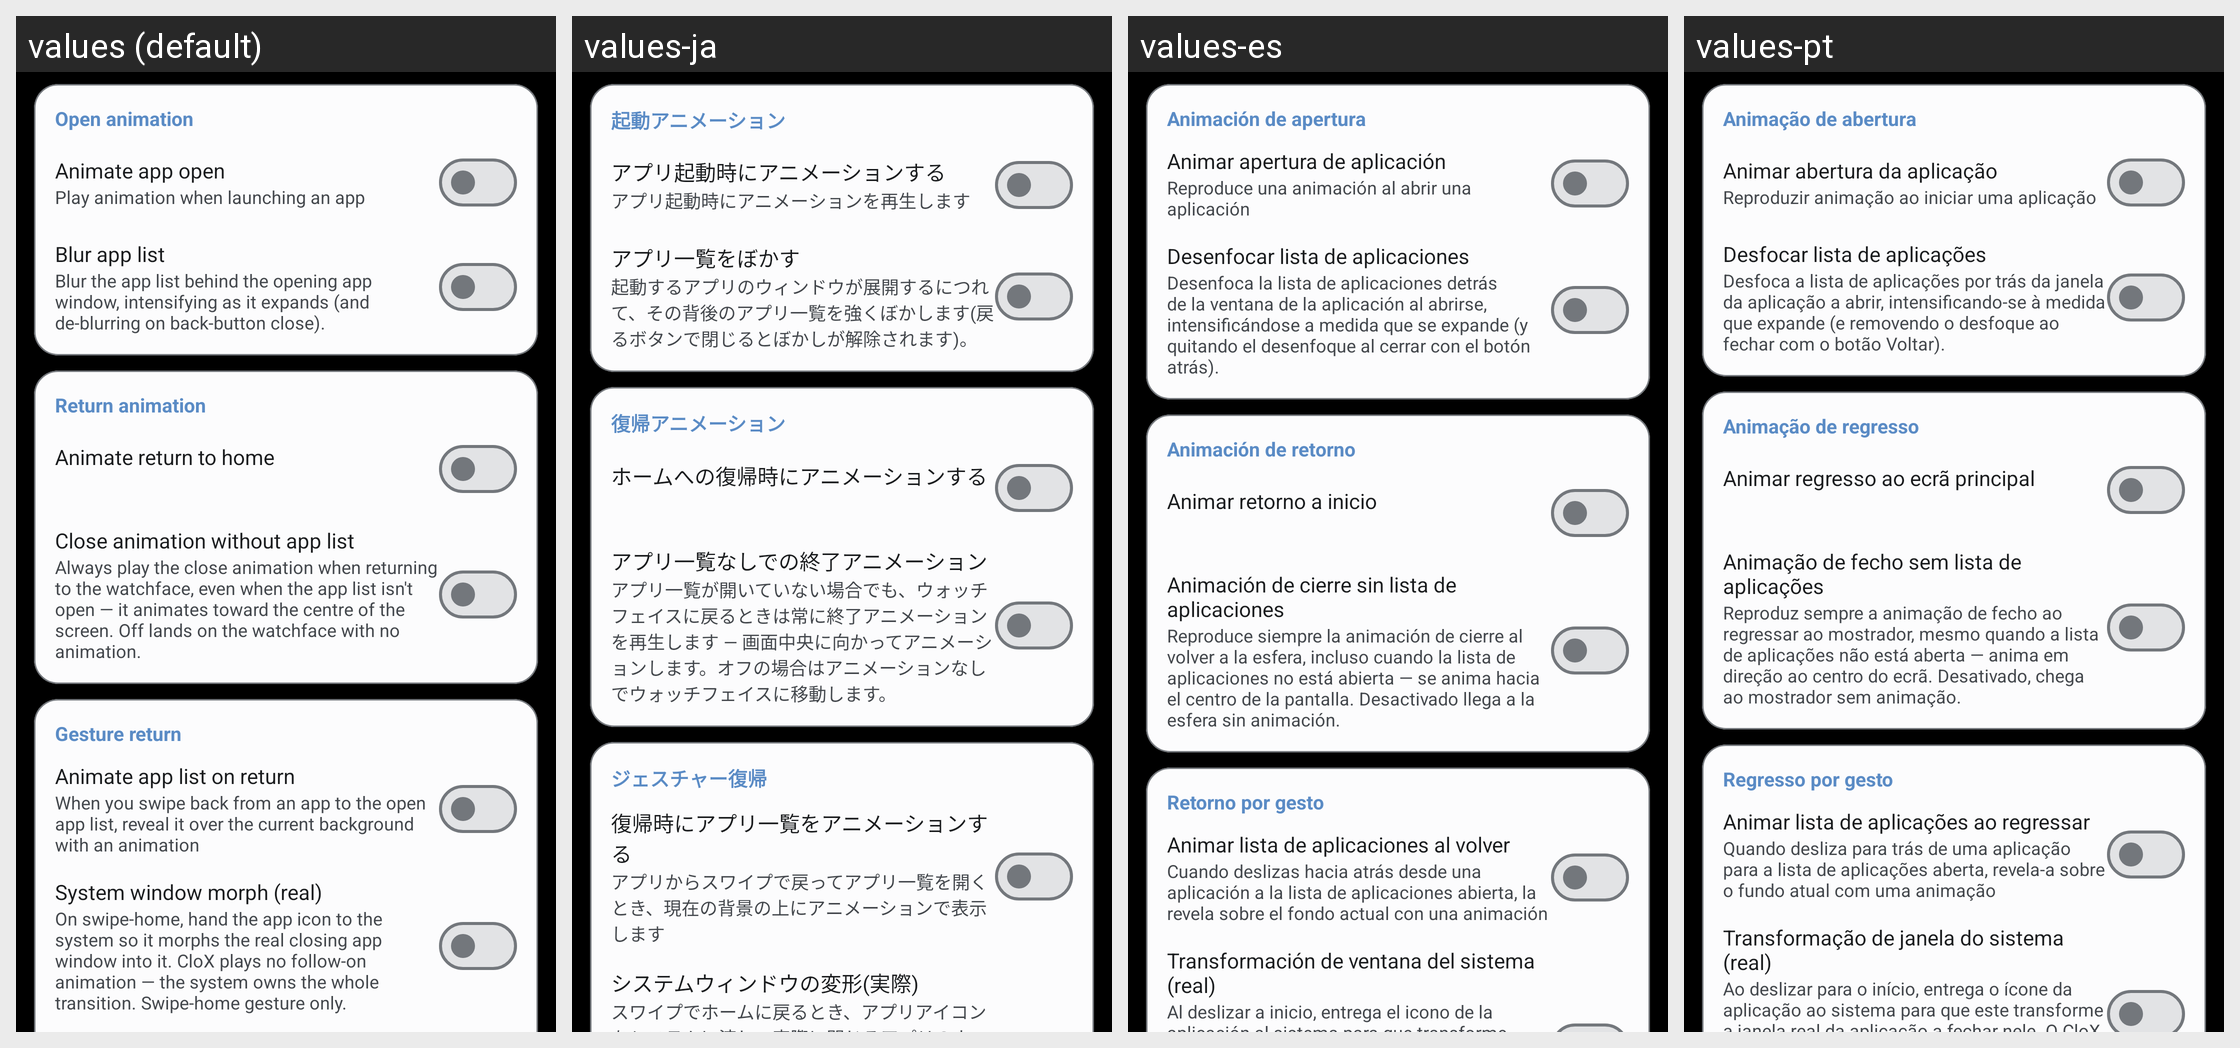

The Android screen above is rendered under several locales of the same app. Produce the string resources it draws, with the default and per-locale values.
Android screen res/layout/fragment_settings_animation.xml rendered under 4 locales, left to right: values (default), values-ja, values-es, values-pt. Device: Nexus 5 (rendered at 1080×1920; each locale shown at half size, 540×960, under a caption strip naming it); theme Theme.CloX.
Other locales in the repository, not shown: values-ko, values-pl, values-pt-rBR.
Strings drawn on this screen, with the default value and each locale's value (text and hints the layout hard-codes, and strings that could not be matched under every locale, appear in the picture but are not listed):

anim_setting_open_category
  values: Open animation
  values-ja: 起動アニメーション
  values-es: Animación de apertura
  values-pt: Animação de abertura

anim_setting_open_title
  values: Animate app open
  values-ja: アプリ起動時にアニメーションする
  values-es: Animar apertura de aplicación
  values-pt: Animar abertura da aplicação

anim_setting_open_summary
  values: Play animation when launching an app
  values-ja: アプリ起動時にアニメーションを再生します
  values-es: Reproduce una animación al abrir una aplicación
  values-pt: Reproduzir animação ao iniciar uma aplicação

anim_setting_launch_blur_title
  values: Blur app list
  values-ja: アプリ一覧をぼかす
  values-es: Desenfocar lista de aplicaciones
  values-pt: Desfocar lista de aplicações

anim_setting_launch_blur_summary
  values: Blur the app list behind the opening app window, intensifying as it expands (and de-blurring on back-button close).
  values-ja: 起動するアプリのウィンドウが展開するにつれて、その背後のアプリ一覧を強くぼかします(戻るボタンで閉じるとぼかしが解除されます)。
  values-es: Desenfoca la lista de aplicaciones detrás de la ventana de la aplicación al abrirse, intensificándose a medida que se expande (y quitando el desenfoque al cerrar con el botón atrás).
  values-pt: Desfoca a lista de aplicações por trás da janela da aplicação a abrir, intensificando-se à medida que expande (e removendo o desfoque ao fechar com o botão Voltar).

anim_setting_return_category
  values: Return animation
  values-ja: 復帰アニメーション
  values-es: Animación de retorno
  values-pt: Animação de regresso

anim_setting_return_title
  values: Animate return to home
  values-ja: ホームへの復帰時にアニメーションする
  values-es: Animar retorno a inicio
  values-pt: Animar regresso ao ecrã principal

anim_setting_resume_close_title
  values: Close animation without app list
  values-ja: アプリ一覧なしでの終了アニメーション
  values-es: Animación de cierre sin lista de aplicaciones
  values-pt: Animação de fecho sem lista de aplicações

anim_setting_resume_close_summary
  values: Always play the close animation when returning to the watchface, even when the app list isn't open — it animates toward the centre of the screen. Off lands on the watchface with no animation.
  values-ja: アプリ一覧が開いていない場合でも、ウォッチフェイスに戻るときは常に終了アニメーションを再生します — 画面中央に向かってアニメーションします。オフの場合はアニメーションなしでウォッチフェイスに移動します。
  values-es: Reproduce siempre la animación de cierre al volver a la esfera, incluso cuando la lista de aplicaciones no está abierta — se anima hacia el centro de la pantalla. Desactivado llega a la esfera sin animación.
  values-pt: Reproduz sempre a animação de fecho ao regressar ao mostrador, mesmo quando a lista de aplicações não está aberta — anima em direção ao centro do ecrã. Desativado, chega ao mostrador sem animação.

anim_setting_gesture_return_category
  values: Gesture return
  values-ja: ジェスチャー復帰
  values-es: Retorno por gesto
  values-pt: Regresso por gesto

anim_setting_gesture_return_title
  values: Animate app list on return
  values-ja: 復帰時にアプリ一覧をアニメーションする
  values-es: Animar lista de aplicaciones al volver
  values-pt: Animar lista de aplicações ao regressar

anim_setting_gesture_return_summary
  values: When you swipe back from an app to the open app list, reveal it over the current background with an animation
  values-ja: アプリからスワイプで戻ってアプリ一覧を開くとき、現在の背景の上にアニメーションで表示します
  values-es: Cuando deslizas hacia atrás desde una aplicación a la lista de aplicaciones abierta, la revela sobre el fondo actual con una animación
  values-pt: Quando desliza para trás de uma aplicação para a lista de aplicações aberta, revela-a sobre o fundo atual com uma animação

anim_setting_gesture_handoff_title
  values: System window morph (real)
  values-ja: システムウィンドウの変形(実際)
  values-es: Transformación de ventana del sistema (real)
  values-pt: Transformação de janela do sistema (real)

anim_setting_gesture_handoff_summary
  values: On swipe-home, hand the app icon to the system so it morphs the real closing app window into it. CloX plays no follow-on animation — the system owns the whole transition. Swipe-home gesture only.
  values-ja: スワイプでホームに戻るとき、アプリアイコンをシステムに渡し、実際に閉じるアプリのウィンドウをそのアイコンへ変形させます。CloXは後続のアニメーションを再生せず、システムが遷移全体を制御します。スワイプでホームに戻るジェスチャーのみ対応。
  values-es: Al deslizar a inicio, entrega el icono de la aplicación al sistema para que transforme la ventana real de la aplicación que se cierra en él. CloX no reproduce ninguna animación adicional — el sistema controla toda la transición. Solo con el gesto de deslizar a inicio.
  values-pt: Ao deslizar para o início, entrega o ícone da aplicação ao sistema para que este transforme a janela real da aplicação a fechar nele. O CloX não reproduz nenhuma animação subsequente — o sistema controla toda a transição. Apenas no gesto de deslizar para o início.
